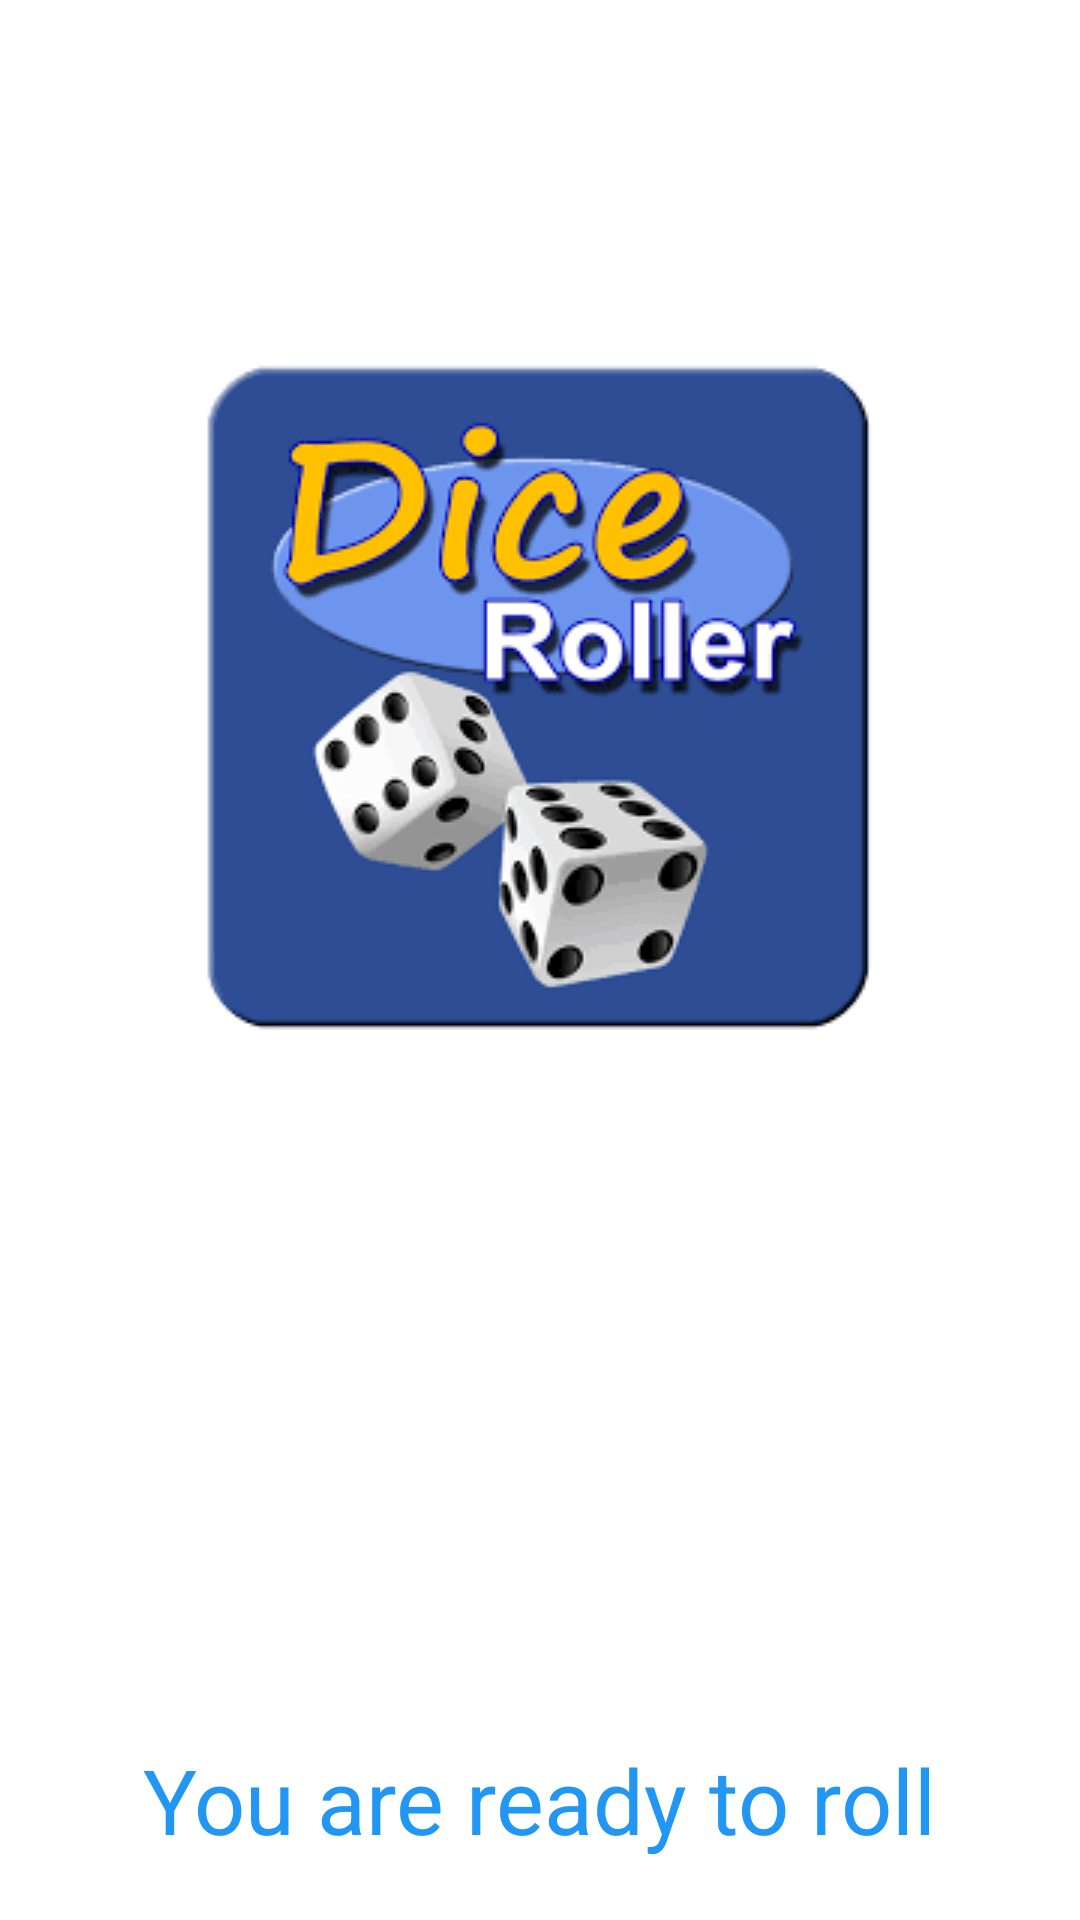

The Android layout XML behind this screen, and the referenced resources:
<!-- AndroidManifest.xml: application theme Theme.DiceClicker -->
<!-- res/layout/activity_splash_screen.xml -->
<?xml version="1.0" encoding="utf-8"?>
<RelativeLayout xmlns:android="http://schemas.android.com/apk/res/android"
    xmlns:app="http://schemas.android.com/apk/res-auto"
    xmlns:tools="http://schemas.android.com/tools"
    android:layout_width="match_parent"
    android:background="#ffffff"
    android:layout_height="match_parent"
    tools:context=".SplashScreen">
    <ImageView
        android:layout_width="wrap_content"
        android:layout_height="wrap_content"
        android:src="@drawable/dice"
        android:layout_centerHorizontal="true"
        android:layout_marginTop="120dp"/>
    <TextView
        android:layout_width="wrap_content"
        android:layout_height="wrap_content"
        android:text="You are ready to roll"
        android:layout_alignParentBottom="true"
        android:layout_marginBottom="20dp"
        android:layout_centerInParent="true"
        android:textColor="#2196F3"
        android:textSize="30sp" />
</RelativeLayout>
<!-- resources referenced by this layout -->
<resources>
  <!-- drawable dice: png bitmap (drawable-v24, 10103 bytes) -->
  <style name="Theme.DiceClicker" parent="Theme.MaterialComponents.DayNight.DarkActionBar">
          
          <item name="colorPrimary">@color/purple_500</item>
          <item name="colorPrimaryVariant">@color/purple_700</item>
          <item name="colorOnPrimary">@color/white</item>
          
          <item name="colorSecondary">@color/teal_200</item>
          <item name="colorSecondaryVariant">@color/teal_700</item>
          <item name="colorOnSecondary">@color/black</item>
          
          <item name="android:statusBarColor" tools:targetApi="l">?attr/colorPrimaryVariant</item>
          
      </style>
  <!-- not gathered from this repository: default colours our renderer supplied (Android Studio template values) -->
  <color name="purple_500">#FF6200EE</color>
  <color name="purple_700">#FF3700B3</color>
  <color name="teal_200">#FF03DAC5</color>
  <color name="teal_700">#FF018786</color>
  <color name="black">#FF000000</color>
  <color name="white">#FFFFFFFF</color>
</resources>
